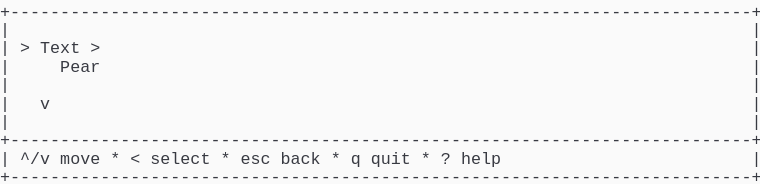
t = 0.00 s
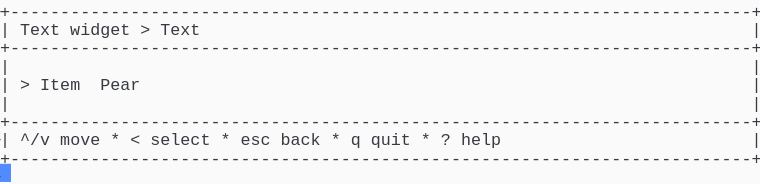
t = 1.58 s
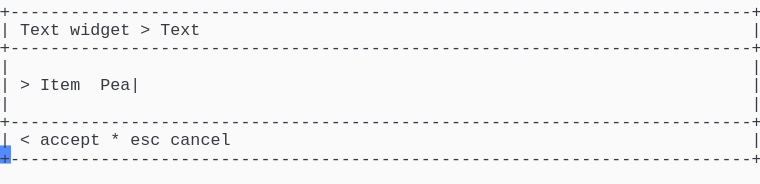
t = 3.41 s
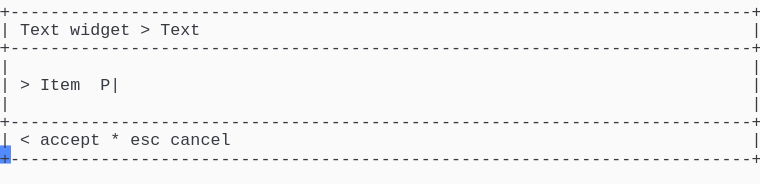
t = 5.04 s
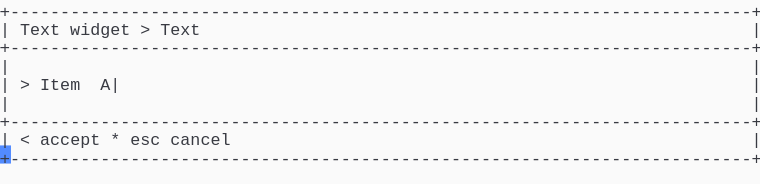
t = 6.66 s
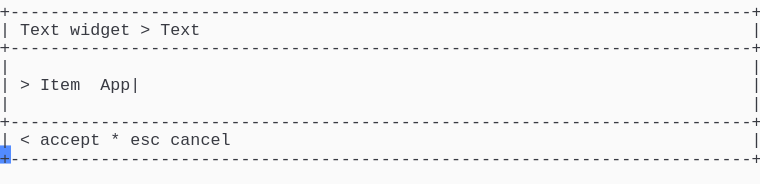
t = 8.28 s

The animated SVG that drew these frames (rendered in a browser with its animation timeline set to each time). Animation: 1 CSS @keyframes rule; frames cover the first 8.28 s, repeats indefinitely.

<svg xmlns="http://www.w3.org/2000/svg" xmlns:xlink="http://www.w3.org/1999/xlink" width="760" height="183.70000000000002"><rect width="760" height="183.70000000000002" rx="0" ry="0" class="a"></rect><svg height="183.70000000000002" viewBox="0 0 76 18.37" width="760" xmlns="http://www.w3.org/2000/svg" xmlns:xlink="http://www.w3.org/1999/xlink"><style>.a{fill:rgb(250,250,250)}.b{font-family:Consolas,"Courier New",Courier,"Liberation Mono",monospace}.c{fill:rgb(56,58,66);white-space:pre}.d{fill:transparent}.e{fill:rgb(82,139,255)}.g{animation-duration:12.25s;animation-iteration-count:infinite;animation-name:f;animation-timing-function:steps(1,end)}@keyframes f{0%{transform:translateX(-0px)}0%{transform:translateX(-76px)}11.2%{transform:translateX(-152px)}17.9%{transform:translateX(-228px)}24.5%{transform:translateX(-304px)}31.1%{transform:translateX(-380px)}37.8%{transform:translateX(-456px)}44.4%{transform:translateX(-532px)}51%{transform:translateX(-608px)}57.7%{transform:translateX(-684px)}64.3%{transform:translateX(-760px)}70.9%{transform:translateX(-836px)}77.6%{transform:translateX(-912px)}100%{transform:translateX(-988px)}}</style><g font-family="Consolas, &quot;Courier New&quot;, Courier, &quot;Liberation Mono&quot;, monospace" font-size="1.67" class="b"><defs><symbol id="1"><text x="0" y="1.67" class="c" textLength="76.152" lengthAdjust="spacingAndGlyphs">+--------------------------------------------------------------------------+</text></symbol><symbol id="2"><text x="0" y="1.67" class="c" textLength="1.002" lengthAdjust="spacingAndGlyphs">|</text><text x="75.14999999999999" y="1.67" class="c" textLength="1.002" lengthAdjust="spacingAndGlyphs">|</text></symbol><symbol id="3"><text x="0" y="1.67" class="c" textLength="1.002" lengthAdjust="spacingAndGlyphs">|</text><text x="2.004" y="1.67" class="c" textLength="3.006" lengthAdjust="spacingAndGlyphs">^/v</text><text x="6.012" y="1.67" class="c" textLength="4.008" lengthAdjust="spacingAndGlyphs">move</text><text x="11.021999999999998" y="1.67" class="c" textLength="1.002" lengthAdjust="spacingAndGlyphs">*</text><text x="13.026" y="1.67" class="c" textLength="1.002" lengthAdjust="spacingAndGlyphs">&lt;</text><text x="15.029999999999998" y="1.67" class="c" textLength="6.012" lengthAdjust="spacingAndGlyphs">select</text><text x="22.043999999999997" y="1.67" class="c" textLength="1.002" lengthAdjust="spacingAndGlyphs">*</text><text x="24.048" y="1.67" class="c" textLength="3.006" lengthAdjust="spacingAndGlyphs">esc</text><text x="28.055999999999997" y="1.67" class="c" textLength="4.008" lengthAdjust="spacingAndGlyphs">back</text><text x="33.065999999999995" y="1.67" class="c" textLength="1.002" lengthAdjust="spacingAndGlyphs">*</text><text x="35.06999999999999" y="1.67" class="c" textLength="1.002" lengthAdjust="spacingAndGlyphs">q</text><text x="37.074" y="1.67" class="c" textLength="4.008" lengthAdjust="spacingAndGlyphs">quit</text><text x="42.083999999999996" y="1.67" class="c" textLength="1.002" lengthAdjust="spacingAndGlyphs">*</text><text x="44.087999999999994" y="1.67" class="c" textLength="1.002" lengthAdjust="spacingAndGlyphs">?</text><text x="46.09199999999999" y="1.67" class="c" textLength="4.008" lengthAdjust="spacingAndGlyphs">help</text><text x="75.14999999999999" y="1.67" class="c" textLength="1.002" lengthAdjust="spacingAndGlyphs">|</text></symbol><symbol id="4"><text x="0" y="1.67" class="c" textLength="1.002" lengthAdjust="spacingAndGlyphs">|</text><text x="2.004" y="1.67" class="c" textLength="4.008" lengthAdjust="spacingAndGlyphs">Text</text><text x="7.013999999999999" y="1.67" class="c" textLength="6.012" lengthAdjust="spacingAndGlyphs">widget</text><text x="14.027999999999999" y="1.67" class="c" textLength="1.002" lengthAdjust="spacingAndGlyphs">&gt;</text><text x="16.032" y="1.67" class="c" textLength="4.008" lengthAdjust="spacingAndGlyphs">Text</text><text x="75.14999999999999" y="1.67" class="c" textLength="1.002" lengthAdjust="spacingAndGlyphs">|</text></symbol><symbol id="5"><text x="0" y="1.67" class="c" textLength="1.002" lengthAdjust="spacingAndGlyphs">|</text><text x="2.004" y="1.67" class="c" textLength="1.002" lengthAdjust="spacingAndGlyphs">&lt;</text><text x="4.008" y="1.67" class="c" textLength="6.012" lengthAdjust="spacingAndGlyphs">accept</text><text x="11.021999999999998" y="1.67" class="c" textLength="1.002" lengthAdjust="spacingAndGlyphs">*</text><text x="13.026" y="1.67" class="c" textLength="3.006" lengthAdjust="spacingAndGlyphs">esc</text><text x="17.034" y="1.67" class="c" textLength="6.012" lengthAdjust="spacingAndGlyphs">cancel</text><text x="75.14999999999999" y="1.67" class="c" textLength="1.002" lengthAdjust="spacingAndGlyphs">|</text></symbol><symbol id="6"><text x="0" y="1.67" class="c" textLength="1.002" lengthAdjust="spacingAndGlyphs">|</text><text x="2.004" y="1.67" class="c" textLength="1.002" lengthAdjust="spacingAndGlyphs">&gt;</text><text x="4.008" y="1.67" class="c" textLength="4.008" lengthAdjust="spacingAndGlyphs">Item</text><text x="10.02" y="1.67" class="c" textLength="6.012" lengthAdjust="spacingAndGlyphs">Apple|</text><text x="75.14999999999999" y="1.67" class="c" textLength="1.002" lengthAdjust="spacingAndGlyphs">|</text></symbol><symbol id="a"><rect height="10" width="76" x="0" y="0" class="d"></rect></symbol><symbol id="b"><rect height="1.837" width="1.1022" class="e"></rect></symbol></defs><rect height="18.37" width="76" class="a"></rect><g class="g"><svg x="0" y="0" width="1064"><svg x="0"><use xlink:href="#a"></use><use xlink:href="#b" x="-0.0040000000000000036" y="0"></use></svg><svg x="76"><use xlink:href="#a"></use><use xlink:href="#b" x="75.996" y="16.358"></use><use xlink:href="#1" y="0"></use><use xlink:href="#2" y="1.837"></use><text x="0" y="5.343999999999999" class="c" textLength="1.002" lengthAdjust="spacingAndGlyphs">|</text><text x="2.004" y="5.343999999999999" class="c" textLength="1.002" lengthAdjust="spacingAndGlyphs">&gt;</text><text x="4.008" y="5.343999999999999" class="c" textLength="4.008" lengthAdjust="spacingAndGlyphs">Text</text><text x="9.017999999999999" y="5.343999999999999" class="c" textLength="1.002" lengthAdjust="spacingAndGlyphs">&gt;</text><text x="75.14999999999999" y="5.343999999999999" class="c" textLength="1.002" lengthAdjust="spacingAndGlyphs">|</text><text x="0" y="7.181" class="c" textLength="1.002" lengthAdjust="spacingAndGlyphs">|</text><text x="6.012" y="7.181" class="c" textLength="4.008" lengthAdjust="spacingAndGlyphs">Pear</text><text x="75.14999999999999" y="7.181" class="c" textLength="1.002" lengthAdjust="spacingAndGlyphs">|</text><use xlink:href="#2" y="7.348"></use><text x="0" y="10.855" class="c" textLength="1.002" lengthAdjust="spacingAndGlyphs">|</text><text x="4.008" y="10.855" class="c" textLength="1.002" lengthAdjust="spacingAndGlyphs">v</text><text x="75.14999999999999" y="10.855" class="c" textLength="1.002" lengthAdjust="spacingAndGlyphs">|</text><use xlink:href="#2" y="11.022"></use><use xlink:href="#1" y="12.859"></use><use xlink:href="#3" y="14.696"></use><use xlink:href="#1" y="16.533"></use></svg><svg x="152"><use xlink:href="#a"></use><use xlink:href="#b" x="75.996" y="14.520999999999999"></use><use xlink:href="#1" y="0"></use><use xlink:href="#4" y="1.837"></use><use xlink:href="#1" y="3.674"></use><use xlink:href="#2" y="5.511"></use><text x="0" y="9.018" class="c" textLength="1.002" lengthAdjust="spacingAndGlyphs">|</text><text x="2.004" y="9.018" class="c" textLength="1.002" lengthAdjust="spacingAndGlyphs">&gt;</text><text x="4.008" y="9.018" class="c" textLength="4.008" lengthAdjust="spacingAndGlyphs">Item</text><text x="10.02" y="9.018" class="c" textLength="4.008" lengthAdjust="spacingAndGlyphs">Pear</text><text x="75.14999999999999" y="9.018" class="c" textLength="1.002" lengthAdjust="spacingAndGlyphs">|</text><use xlink:href="#2" y="9.185"></use><use xlink:href="#1" y="11.022"></use><use xlink:href="#3" y="12.859"></use><use xlink:href="#1" y="14.696"></use></svg><svg x="228"><use xlink:href="#a"></use><use xlink:href="#b" x="75.996" y="14.520999999999999"></use><use xlink:href="#1" y="0"></use><use xlink:href="#4" y="1.837"></use><use xlink:href="#1" y="3.674"></use><use xlink:href="#2" y="5.511"></use><text x="0" y="9.018" class="c" textLength="1.002" lengthAdjust="spacingAndGlyphs">|</text><text x="2.004" y="9.018" class="c" textLength="1.002" lengthAdjust="spacingAndGlyphs">&gt;</text><text x="4.008" y="9.018" class="c" textLength="4.008" lengthAdjust="spacingAndGlyphs">Item</text><text x="10.02" y="9.018" class="c" textLength="5.01" lengthAdjust="spacingAndGlyphs">Pear|</text><text x="75.14999999999999" y="9.018" class="c" textLength="1.002" lengthAdjust="spacingAndGlyphs">|</text><use xlink:href="#2" y="9.185"></use><use xlink:href="#1" y="11.022"></use><use xlink:href="#5" y="12.859"></use><use xlink:href="#1" y="14.696"></use></svg><svg x="304"><use xlink:href="#a"></use><use xlink:href="#b" x="75.996" y="14.520999999999999"></use><use xlink:href="#1" y="0"></use><use xlink:href="#4" y="1.837"></use><use xlink:href="#1" y="3.674"></use><use xlink:href="#2" y="5.511"></use><text x="0" y="9.018" class="c" textLength="1.002" lengthAdjust="spacingAndGlyphs">|</text><text x="2.004" y="9.018" class="c" textLength="1.002" lengthAdjust="spacingAndGlyphs">&gt;</text><text x="4.008" y="9.018" class="c" textLength="4.008" lengthAdjust="spacingAndGlyphs">Item</text><text x="10.02" y="9.018" class="c" textLength="4.008" lengthAdjust="spacingAndGlyphs">Pea|</text><text x="75.14999999999999" y="9.018" class="c" textLength="1.002" lengthAdjust="spacingAndGlyphs">|</text><use xlink:href="#2" y="9.185"></use><use xlink:href="#1" y="11.022"></use><use xlink:href="#5" y="12.859"></use><use xlink:href="#1" y="14.696"></use></svg><svg x="380"><use xlink:href="#a"></use><use xlink:href="#b" x="75.996" y="14.520999999999999"></use><use xlink:href="#1" y="0"></use><use xlink:href="#4" y="1.837"></use><use xlink:href="#1" y="3.674"></use><use xlink:href="#2" y="5.511"></use><text x="0" y="9.018" class="c" textLength="1.002" lengthAdjust="spacingAndGlyphs">|</text><text x="2.004" y="9.018" class="c" textLength="1.002" lengthAdjust="spacingAndGlyphs">&gt;</text><text x="4.008" y="9.018" class="c" textLength="4.008" lengthAdjust="spacingAndGlyphs">Item</text><text x="10.02" y="9.018" class="c" textLength="3.006" lengthAdjust="spacingAndGlyphs">Pe|</text><text x="75.14999999999999" y="9.018" class="c" textLength="1.002" lengthAdjust="spacingAndGlyphs">|</text><use xlink:href="#2" y="9.185"></use><use xlink:href="#1" y="11.022"></use><use xlink:href="#5" y="12.859"></use><use xlink:href="#1" y="14.696"></use></svg><svg x="456"><use xlink:href="#a"></use><use xlink:href="#b" x="75.996" y="14.520999999999999"></use><use xlink:href="#1" y="0"></use><use xlink:href="#4" y="1.837"></use><use xlink:href="#1" y="3.674"></use><use xlink:href="#2" y="5.511"></use><text x="0" y="9.018" class="c" textLength="1.002" lengthAdjust="spacingAndGlyphs">|</text><text x="2.004" y="9.018" class="c" textLength="1.002" lengthAdjust="spacingAndGlyphs">&gt;</text><text x="4.008" y="9.018" class="c" textLength="4.008" lengthAdjust="spacingAndGlyphs">Item</text><text x="10.02" y="9.018" class="c" textLength="2.004" lengthAdjust="spacingAndGlyphs">P|</text><text x="75.14999999999999" y="9.018" class="c" textLength="1.002" lengthAdjust="spacingAndGlyphs">|</text><use xlink:href="#2" y="9.185"></use><use xlink:href="#1" y="11.022"></use><use xlink:href="#5" y="12.859"></use><use xlink:href="#1" y="14.696"></use></svg><svg x="532"><use xlink:href="#a"></use><use xlink:href="#b" x="75.996" y="14.520999999999999"></use><use xlink:href="#1" y="0"></use><use xlink:href="#4" y="1.837"></use><use xlink:href="#1" y="3.674"></use><use xlink:href="#2" y="5.511"></use><text x="0" y="9.018" class="c" textLength="1.002" lengthAdjust="spacingAndGlyphs">|</text><text x="2.004" y="9.018" class="c" textLength="1.002" lengthAdjust="spacingAndGlyphs">&gt;</text><text x="4.008" y="9.018" class="c" textLength="4.008" lengthAdjust="spacingAndGlyphs">Item</text><text x="10.02" y="9.018" class="c" textLength="1.002" lengthAdjust="spacingAndGlyphs">|</text><text x="75.14999999999999" y="9.018" class="c" textLength="1.002" lengthAdjust="spacingAndGlyphs">|</text><use xlink:href="#2" y="9.185"></use><use xlink:href="#1" y="11.022"></use><use xlink:href="#5" y="12.859"></use><use xlink:href="#1" y="14.696"></use></svg><svg x="608"><use xlink:href="#a"></use><use xlink:href="#b" x="75.996" y="14.520999999999999"></use><use xlink:href="#1" y="0"></use><use xlink:href="#4" y="1.837"></use><use xlink:href="#1" y="3.674"></use><use xlink:href="#2" y="5.511"></use><text x="0" y="9.018" class="c" textLength="1.002" lengthAdjust="spacingAndGlyphs">|</text><text x="2.004" y="9.018" class="c" textLength="1.002" lengthAdjust="spacingAndGlyphs">&gt;</text><text x="4.008" y="9.018" class="c" textLength="4.008" lengthAdjust="spacingAndGlyphs">Item</text><text x="10.02" y="9.018" class="c" textLength="2.004" lengthAdjust="spacingAndGlyphs">A|</text><text x="75.14999999999999" y="9.018" class="c" textLength="1.002" lengthAdjust="spacingAndGlyphs">|</text><use xlink:href="#2" y="9.185"></use><use xlink:href="#1" y="11.022"></use><use xlink:href="#5" y="12.859"></use><use xlink:href="#1" y="14.696"></use></svg><svg x="684"><use xlink:href="#a"></use><use xlink:href="#b" x="75.996" y="14.520999999999999"></use><use xlink:href="#1" y="0"></use><use xlink:href="#4" y="1.837"></use><use xlink:href="#1" y="3.674"></use><use xlink:href="#2" y="5.511"></use><text x="0" y="9.018" class="c" textLength="1.002" lengthAdjust="spacingAndGlyphs">|</text><text x="2.004" y="9.018" class="c" textLength="1.002" lengthAdjust="spacingAndGlyphs">&gt;</text><text x="4.008" y="9.018" class="c" textLength="4.008" lengthAdjust="spacingAndGlyphs">Item</text><text x="10.02" y="9.018" class="c" textLength="3.006" lengthAdjust="spacingAndGlyphs">Ap|</text><text x="75.14999999999999" y="9.018" class="c" textLength="1.002" lengthAdjust="spacingAndGlyphs">|</text><use xlink:href="#2" y="9.185"></use><use xlink:href="#1" y="11.022"></use><use xlink:href="#5" y="12.859"></use><use xlink:href="#1" y="14.696"></use></svg><svg x="760"><use xlink:href="#a"></use><use xlink:href="#b" x="75.996" y="14.520999999999999"></use><use xlink:href="#1" y="0"></use><use xlink:href="#4" y="1.837"></use><use xlink:href="#1" y="3.674"></use><use xlink:href="#2" y="5.511"></use><text x="0" y="9.018" class="c" textLength="1.002" lengthAdjust="spacingAndGlyphs">|</text><text x="2.004" y="9.018" class="c" textLength="1.002" lengthAdjust="spacingAndGlyphs">&gt;</text><text x="4.008" y="9.018" class="c" textLength="4.008" lengthAdjust="spacingAndGlyphs">Item</text><text x="10.02" y="9.018" class="c" textLength="4.008" lengthAdjust="spacingAndGlyphs">App|</text><text x="75.14999999999999" y="9.018" class="c" textLength="1.002" lengthAdjust="spacingAndGlyphs">|</text><use xlink:href="#2" y="9.185"></use><use xlink:href="#1" y="11.022"></use><use xlink:href="#5" y="12.859"></use><use xlink:href="#1" y="14.696"></use></svg><svg x="836"><use xlink:href="#a"></use><use xlink:href="#b" x="75.996" y="14.520999999999999"></use><use xlink:href="#1" y="0"></use><use xlink:href="#4" y="1.837"></use><use xlink:href="#1" y="3.674"></use><use xlink:href="#2" y="5.511"></use><text x="0" y="9.018" class="c" textLength="1.002" lengthAdjust="spacingAndGlyphs">|</text><text x="2.004" y="9.018" class="c" textLength="1.002" lengthAdjust="spacingAndGlyphs">&gt;</text><text x="4.008" y="9.018" class="c" textLength="4.008" lengthAdjust="spacingAndGlyphs">Item</text><text x="10.02" y="9.018" class="c" textLength="5.01" lengthAdjust="spacingAndGlyphs">Appl|</text><text x="75.14999999999999" y="9.018" class="c" textLength="1.002" lengthAdjust="spacingAndGlyphs">|</text><use xlink:href="#2" y="9.185"></use><use xlink:href="#1" y="11.022"></use><use xlink:href="#5" y="12.859"></use><use xlink:href="#1" y="14.696"></use></svg><svg x="912"><use xlink:href="#a"></use><use xlink:href="#b" x="75.996" y="14.520999999999999"></use><use xlink:href="#1" y="0"></use><use xlink:href="#4" y="1.837"></use><use xlink:href="#1" y="3.674"></use><use xlink:href="#2" y="5.511"></use><use xlink:href="#6" y="7.348"></use><use xlink:href="#2" y="9.185"></use><use xlink:href="#1" y="11.022"></use><use xlink:href="#5" y="12.859"></use><use xlink:href="#1" y="14.696"></use></svg><svg x="988"><use xlink:href="#a"></use><use xlink:href="#b" x="0.996" y="16.358"></use><use xlink:href="#1" y="0"></use><use xlink:href="#4" y="1.837"></use><use xlink:href="#1" y="3.674"></use><use xlink:href="#2" y="5.511"></use><use xlink:href="#6" y="7.348"></use><use xlink:href="#2" y="9.185"></use><use xlink:href="#1" y="11.022"></use><use xlink:href="#5" y="12.859"></use><use xlink:href="#1" y="14.696"></use></svg></svg></g></g></svg></svg>
